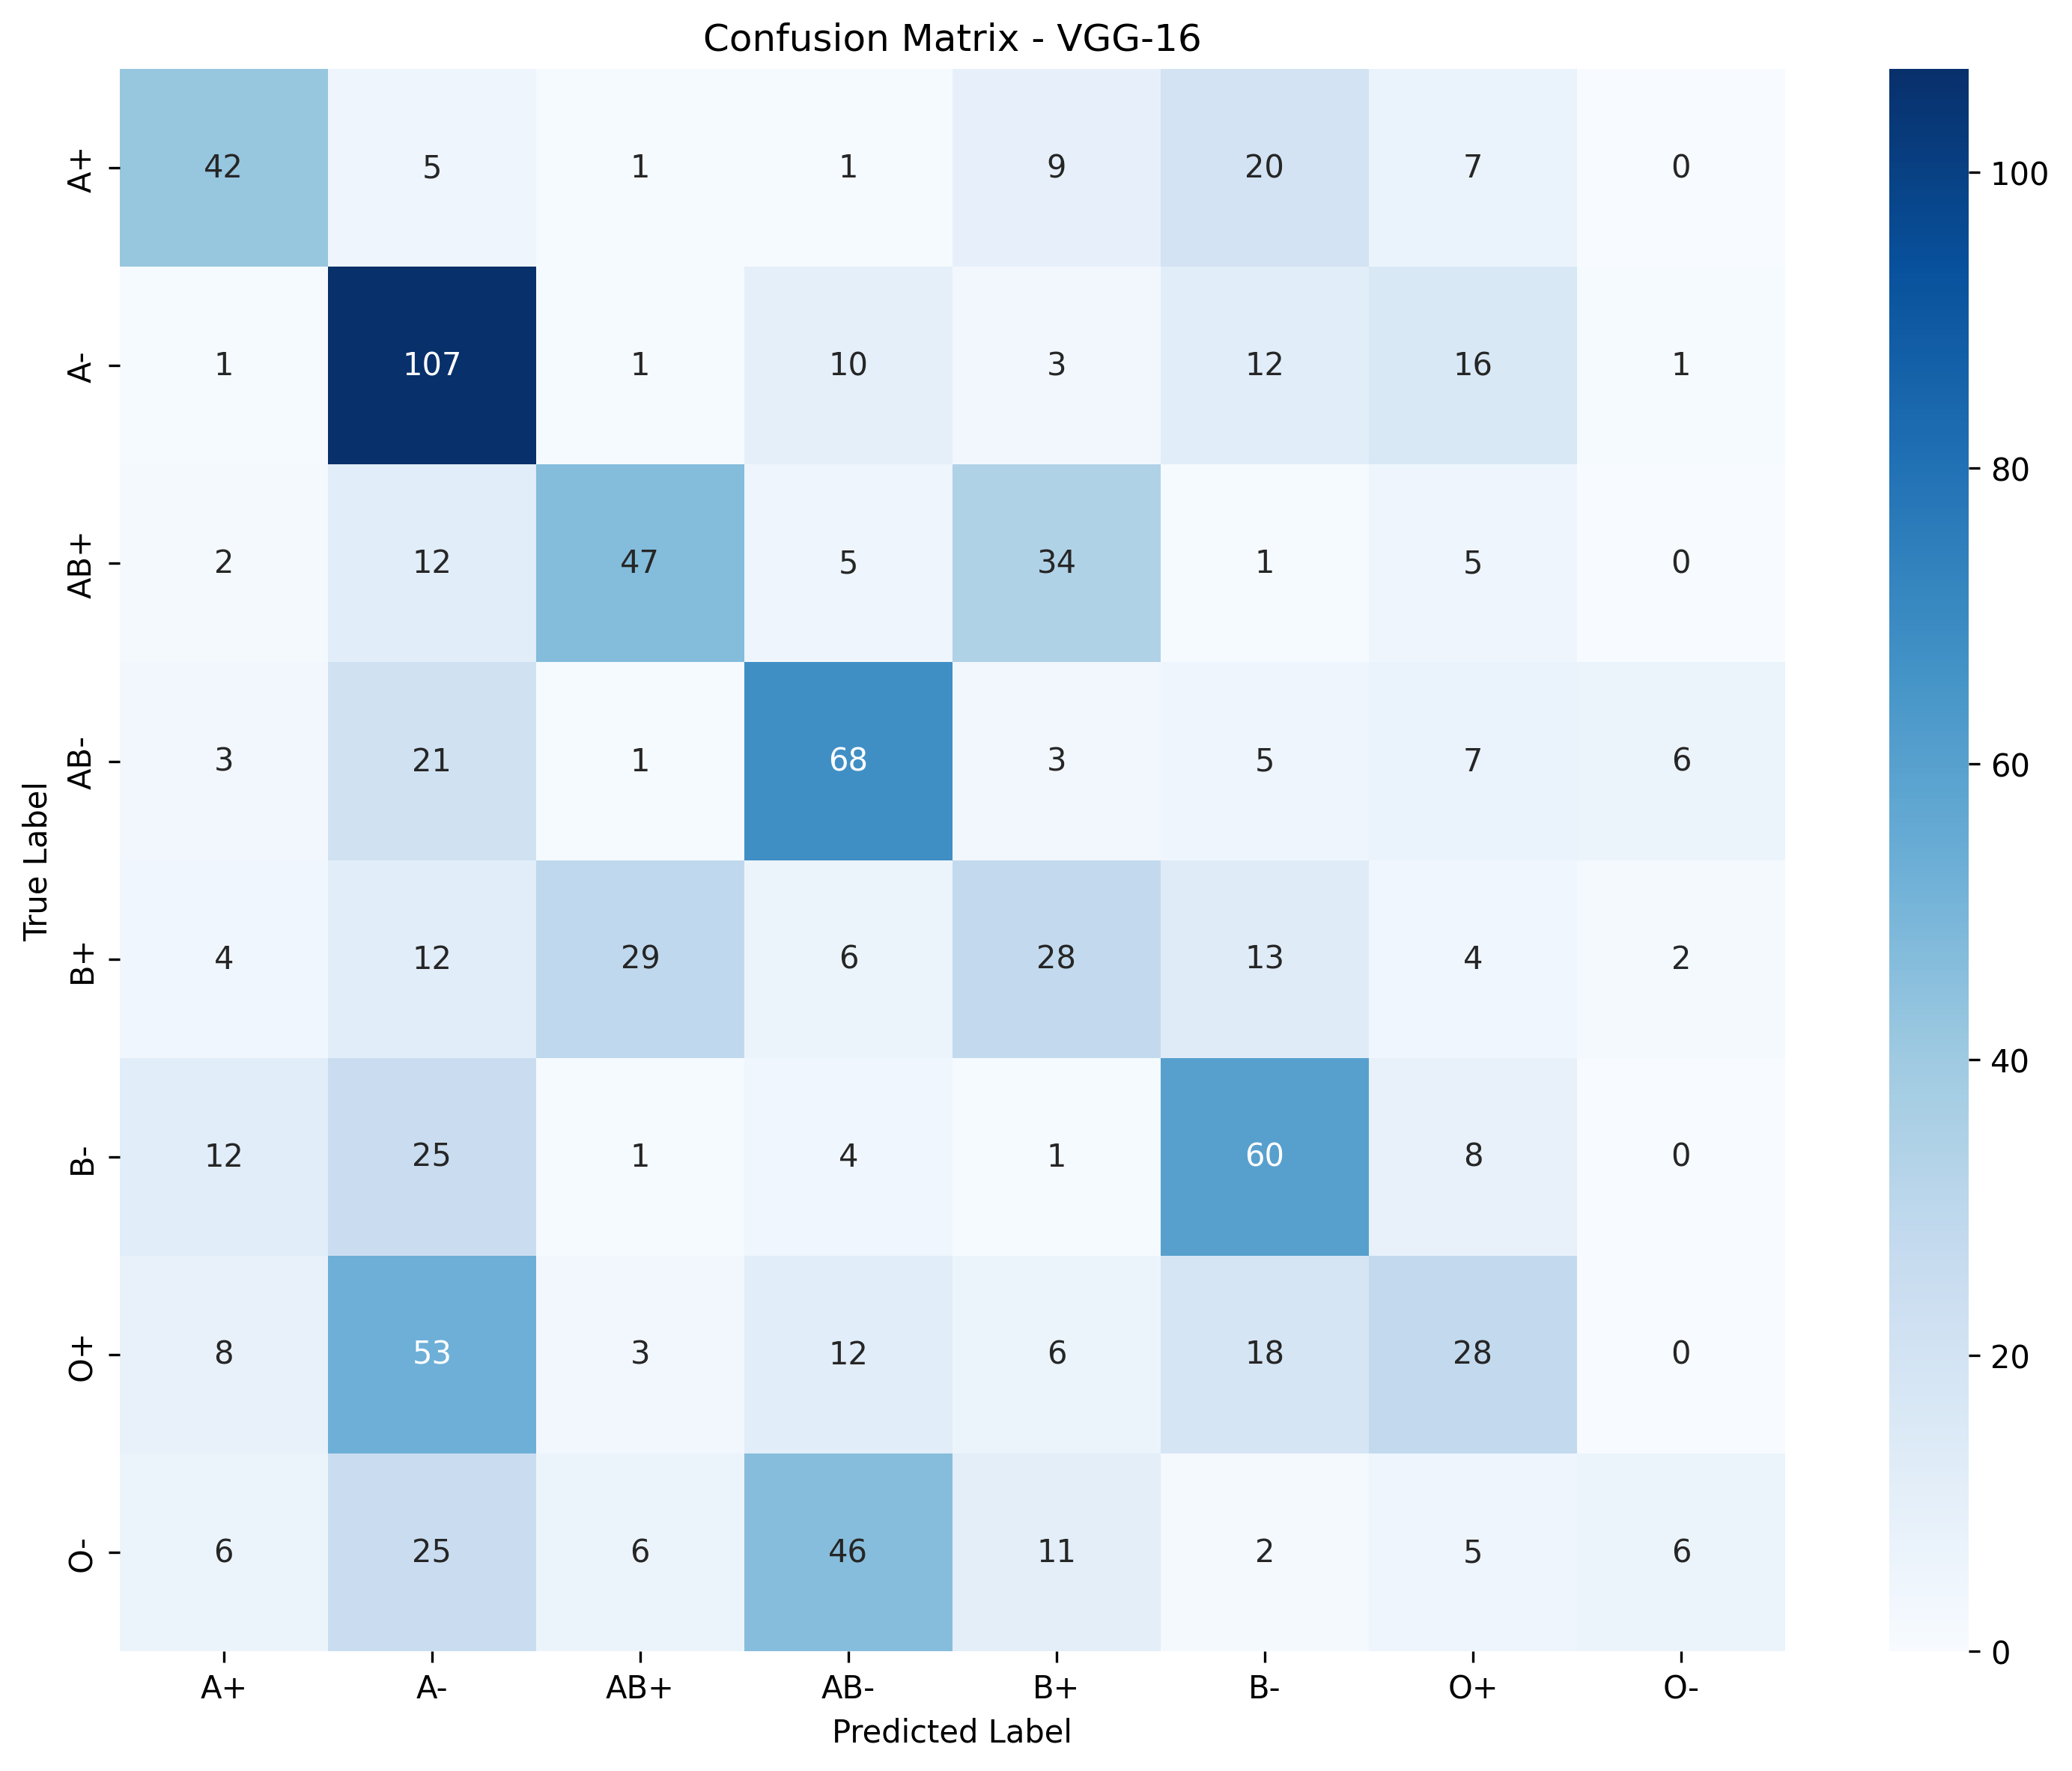

Source data for this figure (header and first rows):
, A+, A-, AB+, AB-, B+, B-, O+, O-
A+, 42, 5, 1, 1, 9, 20, 7, 0
A-, 1, 107, 1, 10, 3, 12, 16, 1
AB+, 2, 12, 47, 5, 34, 1, 5, 0
AB-, 3, 21, 1, 68, 3, 5, 7, 6
B+, 4, 12, 29, 6, 28, 13, 4, 2
B-, 12, 25, 1, 4, 1, 60, 8, 0
O+, 8, 53, 3, 12, 6, 18, 28, 0
O-, 6, 25, 6, 46, 11, 2, 5, 6
